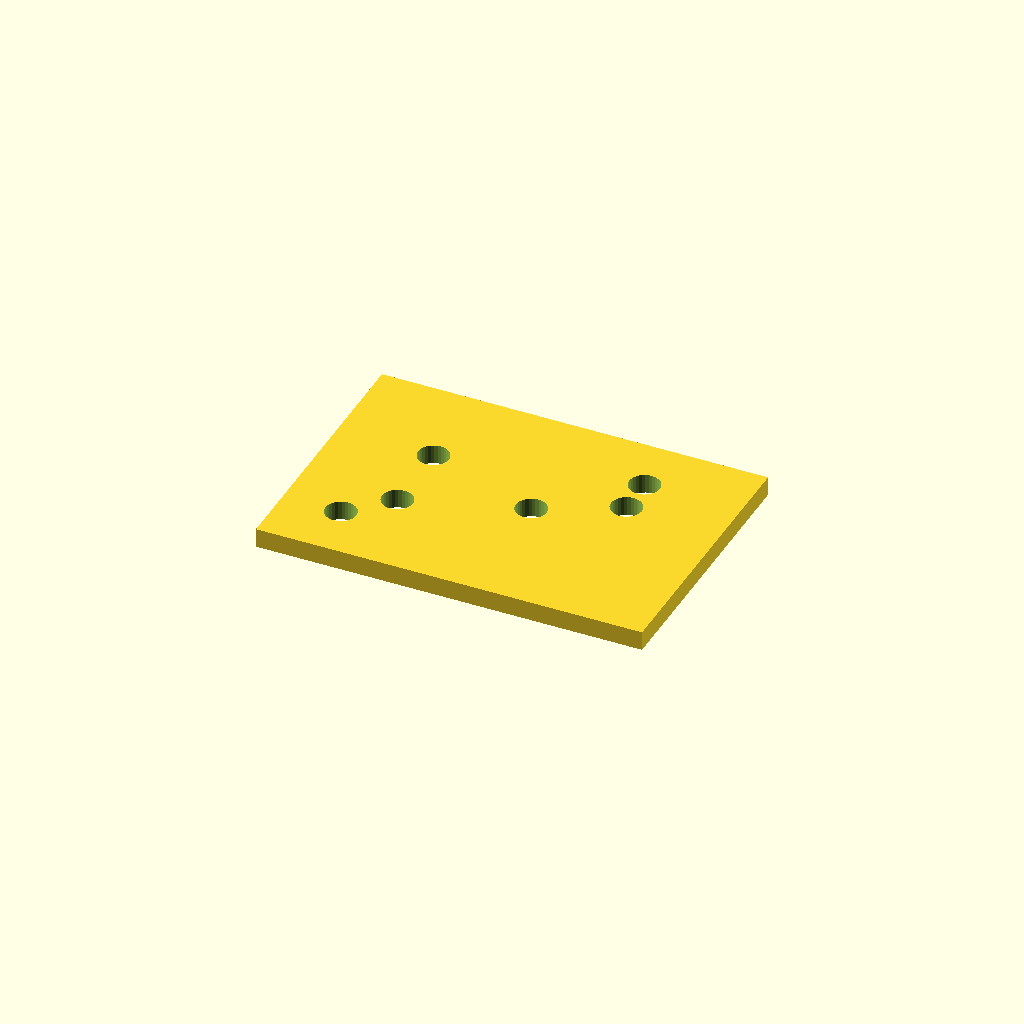
Cell 1: the model at its default parameters.
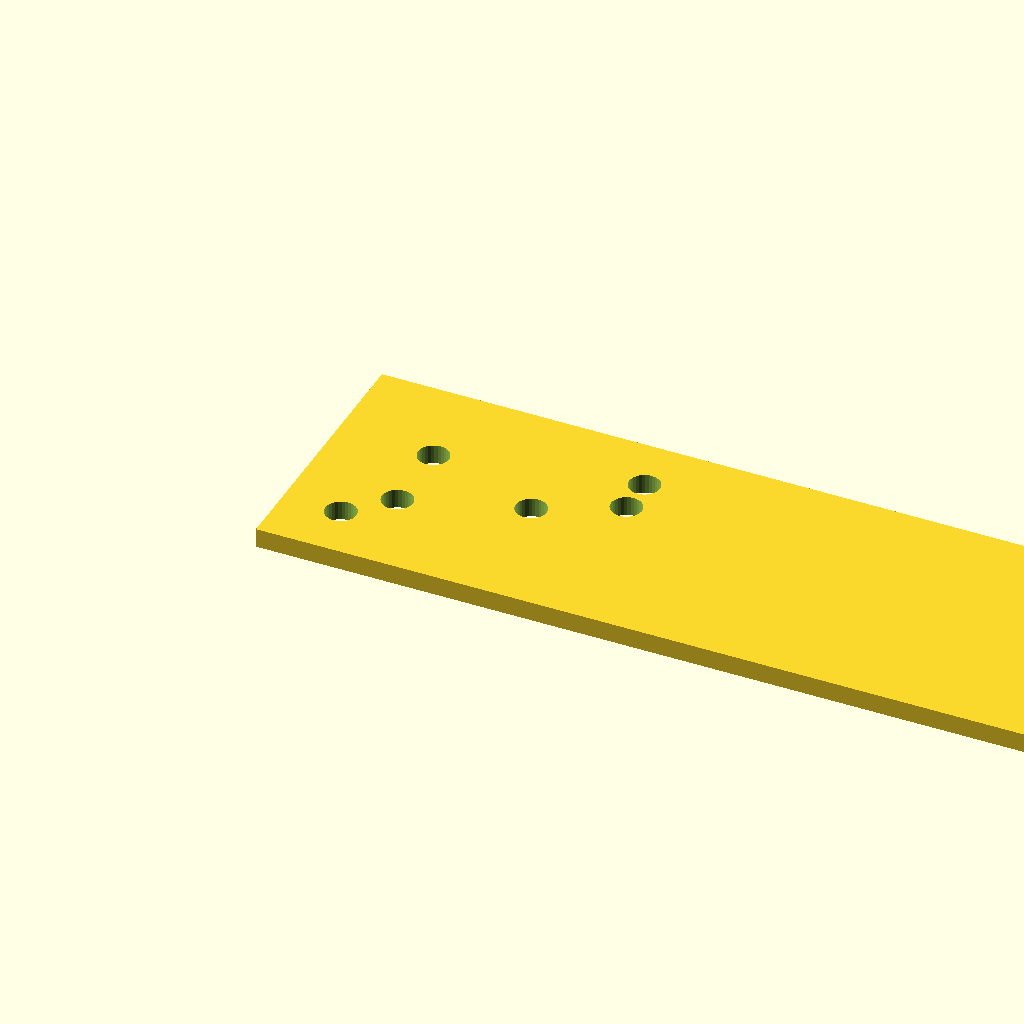
Cell 2: plate_l = 200 (everything else at default).
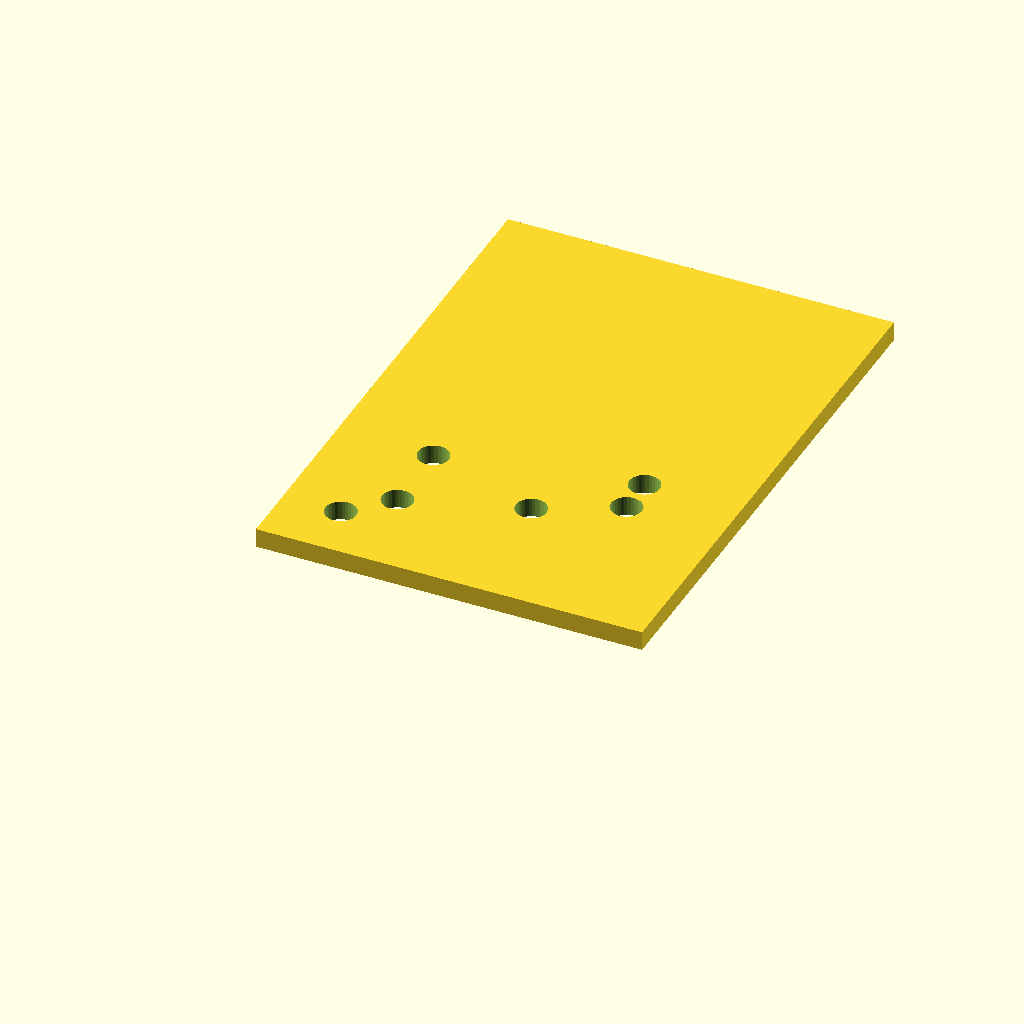
Cell 3: plate_w = 140 (everything else at default).
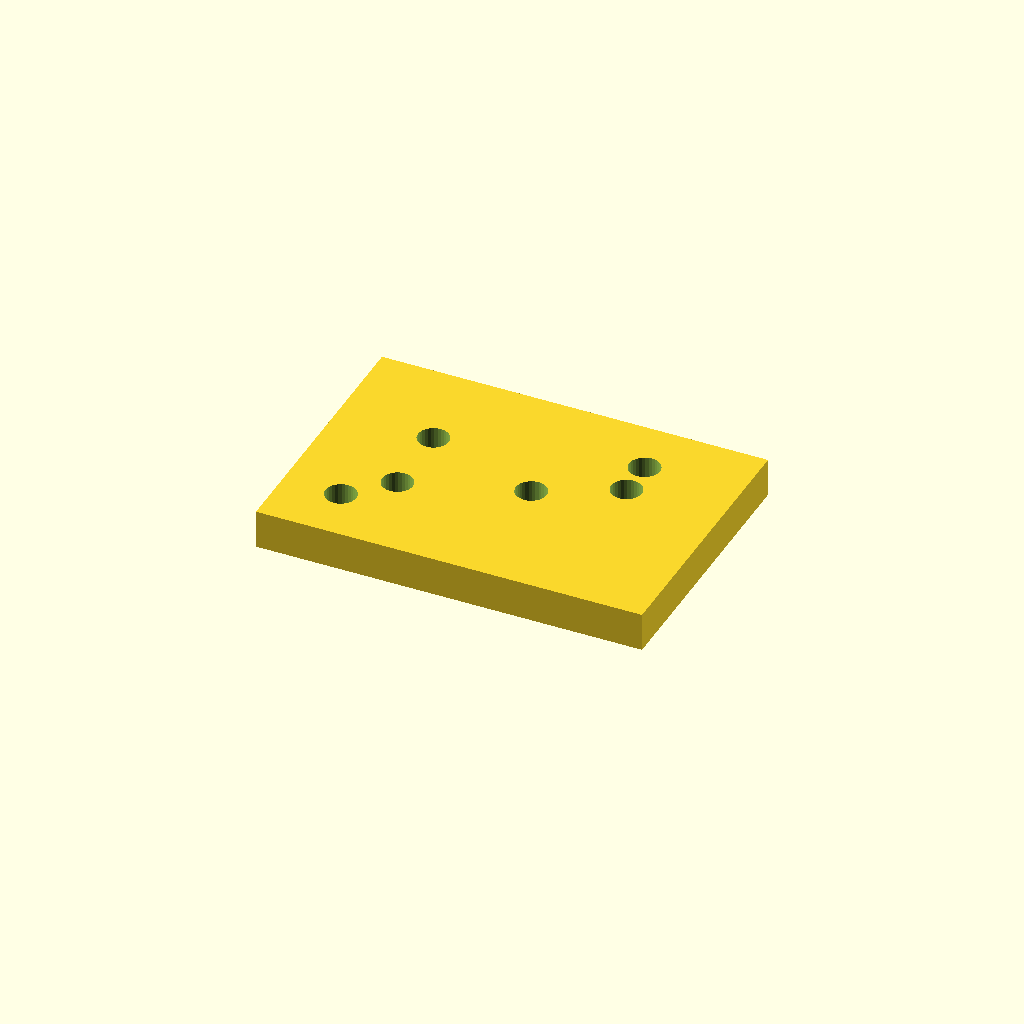
Cell 4 — plate_t set to 10, the other parameters unchanged.
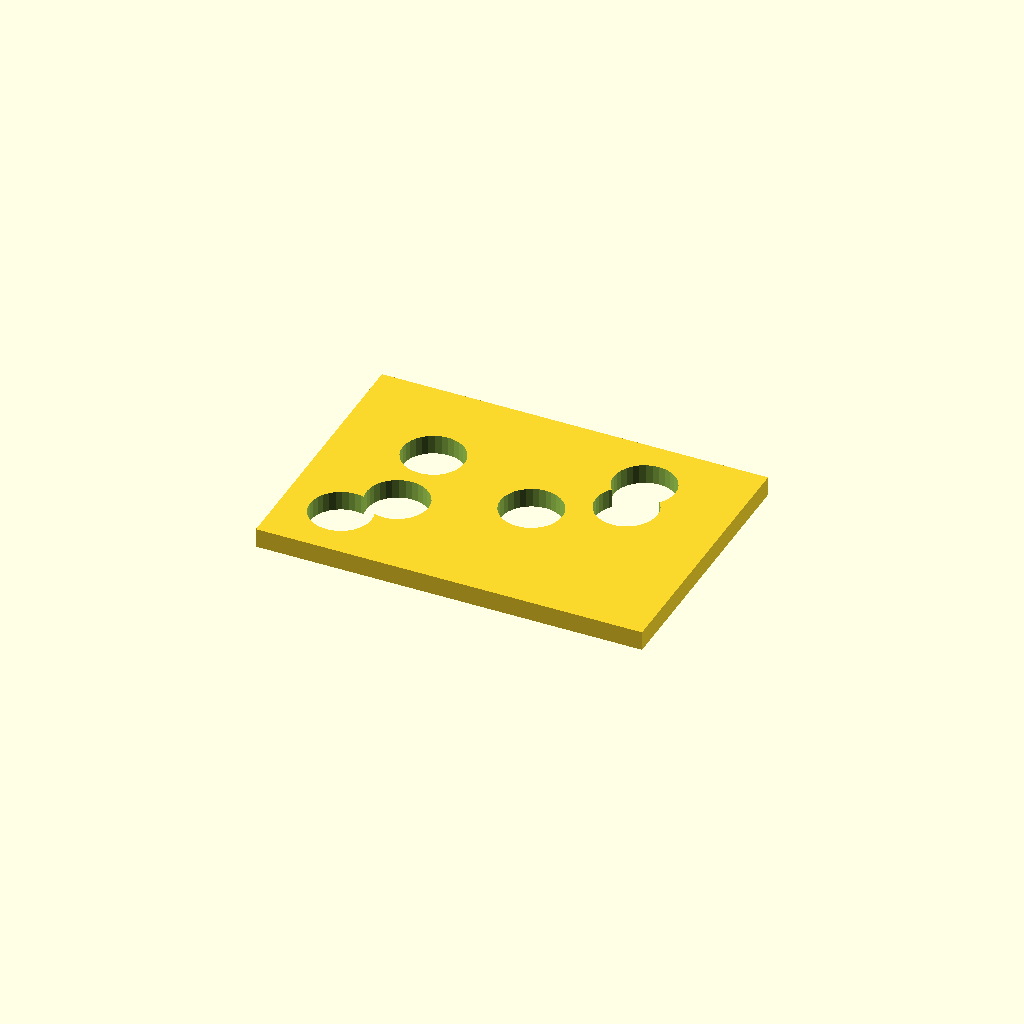
Cell 5: hole_d = 16 (everything else at default).
All cells are drawn from one camera (rotation 55°, 0°, 25°, orthographic, colour scheme Cornfield), so only the parameter changes between them.
The OpenSCAD source (optional_data/data/scale1/hardlayouts/part_0173.scad):
$fn = 32;

// ----------------------------------------------------------------------
// Hole field: plate with holes at given coordinates
// ----------------------------------------------------------------------

// --- parameters (mm) ---
plate_l = 100;            // plate length, X
plate_w = 70;             // plate width, Y
plate_t = 5;              // plate thickness, Z
hole_d = 8;               // hole diameter

difference() {
  cube([plate_l, plate_w, plate_t]);
  translate([15, 15, -1]) cylinder(h = plate_t + 2, d = hole_d);
  translate([25, 25, -1]) cylinder(h = plate_t + 2, d = hole_d);
  translate([25, 45, -1]) cylinder(h = plate_t + 2, d = hole_d);
  translate([55, 35, -1]) cylinder(h = plate_t + 2, d = hole_d);
  translate([75, 45, -1]) cylinder(h = plate_t + 2, d = hole_d);
  translate([75, 55, -1]) cylinder(h = plate_t + 2, d = hole_d);
}
Parameter table extracted from the source (name, type, default, range or options):
plate_l: number, default 100
plate_w: number, default 70
plate_t: number, default 5
hole_d: number, default 8
